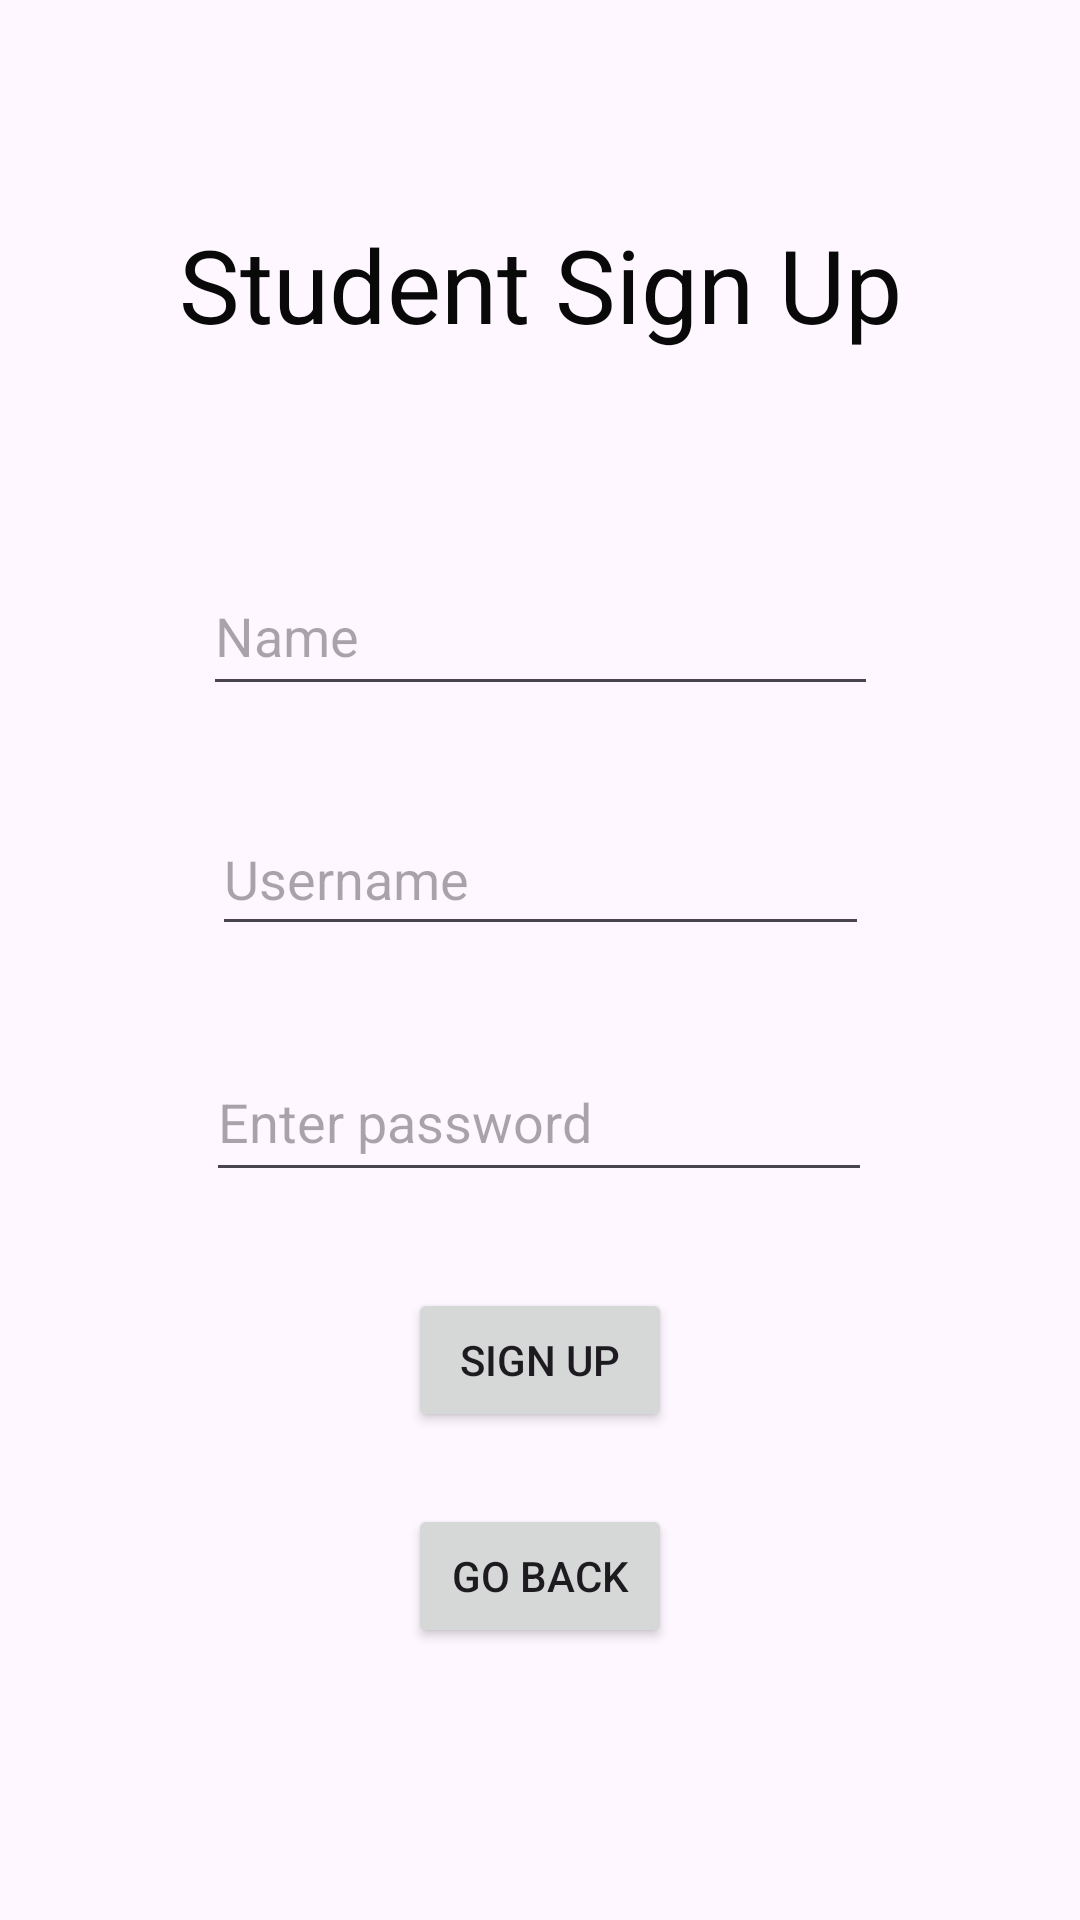

This screen was rendered from an Android layout file. Write that file and the resources it references.
<!-- AndroidManifest.xml: application theme Theme.B07ProjectApp -->
<!-- res/layout/activity_student_sign_up.xml -->
<?xml version="1.0" encoding="utf-8"?>
<androidx.constraintlayout.widget.ConstraintLayout xmlns:android="http://schemas.android.com/apk/res/android"
    xmlns:app="http://schemas.android.com/apk/res-auto"
    xmlns:tools="http://schemas.android.com/tools"
    android:layout_width="match_parent"
    android:layout_height="match_parent"
    android:background="@drawable/login_signup_background">

    <TextView
        android:id="@+id/textView"
        android:layout_width="wrap_content"
        android:layout_height="wrap_content"
        android:layout_marginTop="72dp"
        android:text="Student Sign Up"
        android:textColor="#090909"
        android:textSize="34sp"
        app:layout_constraintEnd_toEndOf="parent"
        app:layout_constraintStart_toStartOf="parent"
        app:layout_constraintTop_toTopOf="parent" />

    <EditText
        android:id="@+id/editTextStudentName"
        android:layout_width="225dp"
        android:layout_height="50dp"
        android:layout_marginTop="68dp"
        android:ems="10"
        android:hint="Name"
        android:inputType="text"
        android:textColor="@color/white"
        app:layout_constraintEnd_toEndOf="parent"
        app:layout_constraintHorizontal_bias="0.502"
        app:layout_constraintStart_toStartOf="parent"
        app:layout_constraintTop_toBottomOf="@+id/textView" />

    <EditText
        android:id="@+id/editTextStudentPassword"
        android:layout_width="222dp"
        android:layout_height="50dp"
        android:layout_marginTop="32dp"
        android:ems="10"
        android:hint="Enter password"
        android:inputType="textPassword"
        android:textColor="@color/white"
        app:layout_constraintEnd_toEndOf="parent"
        app:layout_constraintHorizontal_bias="0.497"
        app:layout_constraintStart_toStartOf="parent"
        app:layout_constraintTop_toBottomOf="@+id/editTextStudentUsername" />

    <Button
        android:id="@+id/SignUpStuBtn"
        android:layout_width="wrap_content"
        android:layout_height="wrap_content"
        android:layout_marginTop="32dp"
        android:onClick="onClickStudentSignUp"
        android:text="Sign Up"
        app:layout_constraintEnd_toEndOf="parent"
        app:layout_constraintStart_toStartOf="parent"
        app:layout_constraintTop_toBottomOf="@+id/editTextStudentPassword" />

    <EditText
        android:id="@+id/editTextStudentUsername"
        android:layout_width="219dp"
        android:layout_height="48dp"
        android:layout_marginTop="32dp"
        android:ems="10"
        android:hint="Username"
        android:inputType="text"
        android:textColor="@color/white"
        app:layout_constraintEnd_toEndOf="parent"
        app:layout_constraintStart_toStartOf="parent"
        app:layout_constraintTop_toBottomOf="@+id/editTextStudentName" />

    <Button
        android:id="@+id/StudentSignUpGoBackBtn"
        android:layout_width="wrap_content"
        android:layout_height="wrap_content"
        android:layout_marginTop="24dp"
        android:onClick="onClickSignUpStudentGoBack"
        android:text="Go Back"
        app:layout_constraintEnd_toEndOf="parent"
        app:layout_constraintStart_toStartOf="parent"
        app:layout_constraintTop_toBottomOf="@+id/SignUpStuBtn" />
</androidx.constraintlayout.widget.ConstraintLayout>
<!-- resources referenced by this layout -->
<resources>
  <color name="white">#FFFFFFFF</color>
  <style name="Theme.B07ProjectApp" parent="Base.Theme.B07ProjectApp" />
  <style name="Base.Theme.B07ProjectApp" parent="Theme.Material3.DayNight.NoActionBar">
          
          
      </style>
</resources>
